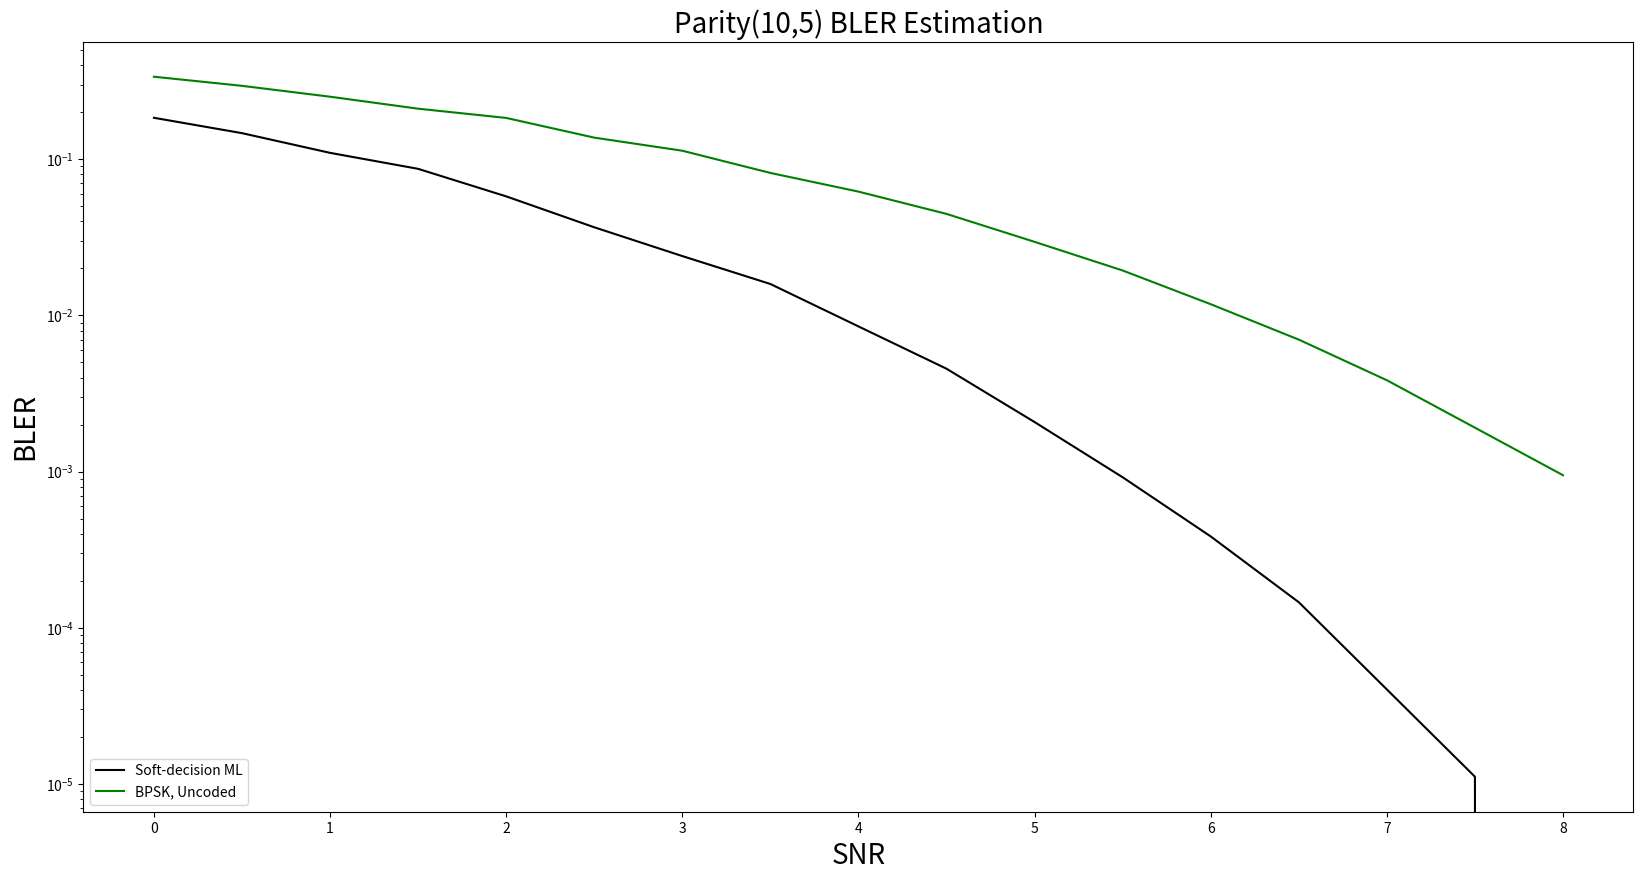

The matplotlib source for this figure:
import matplotlib.pyplot as plt

# Data Storage BLER:
BLER_BPSK = [0.3381, 0.2956, 0.2518, 0.211, 0.1841, 0.1377, 0.1135, 0.0818, # 0.0~3.5
             0.0621, 0.0447, 0.0296, 0.0194, 0.0118, 0.007, 0.00384527, 0.00191, 0.0009473] # 4.0~8.0
BLER_SDML = [0.1845, 0.1471, 0.11, 0.0869, 0.0579, 0.0367, 0.024, 0.0159, # 0~3.5
             0.008506, 0.004556, 0.002075, 0.000919, 0.000384, 0.0001455, 4.019933e-05, 1.109878e-05, 0.0] # 4.0~8.0

# BLER_SLNN_5 = [0.0, 0.0, 0.0, 0.0, 0.0, 0.0, 0.0, 0.0, # 0~3.5
#                0.0, 0.0, 0.0, 0.0, 0.0, 0.0, 0.0, 0.0, 0.0] # 4.0~8.0
#
# BLER_SLNN_6 = [0.0, 0.0, 0.0, 0.0, 0.0, 0.0, 0.0, 0.0, # 0~3.5
#                0.0, 0.0, 0.0, 0.0, 0.0, 0.0, 0.0, 0.0, 0.0] # 4.0~8.0
#
# BLER_SLNN_7 = [0.0, 0.0, 0.0, 0.0, 0.0, 0.0, 0.0, 0.0, # 0~3.5
#                0.0, 0.0, 0.0, 0.0, 0.0, 0.0, 0.0, 0.0, 0.0] # 4.0~8.0
#
# BLER_SLNN_8 = [0.0, 0.0, 0.0, 0.0, 0.0, 0.0, 0.0, 0.0, # 0~3.5
#                0.0, 0.0, 0.0, 0.0, 0.0, 0.0, 0.0, 0.0, 0.0] # 4.0~8.0
#
# BLER_SLNN_9 = [0.0, 0.0, 0.0, 0.0, 0.0, 0.0, 0.0, 0.0, # 0~3.5
#                0.0, 0.0, 0.0, 0.0, 0.0, 0.0, 0.0, 0.0, 0.0] # 4.0~8.0

SNR = [0, 0.5, 1, 1.5, 2, 2.5, 3, 3.5, 4, 4.5, 5, 5.5, 6, 6.5, 7, 7.5, 8.0]

plt.figure(figsize=(20, 10))
# plt.semilogy(SNR, article_SDML, marker='x', label='Soft-decision ML, Article')
# plt.semilogy(SNR, article_BPSK, marker='+', label='BPSK, Uncoded, Article')
plt.semilogy(SNR, BLER_SDML, label='Soft-decision ML', color = "black")
plt.semilogy(SNR, BLER_BPSK, label='BPSK, Uncoded', color = "green")

# plt.semilogy(SNR, BLER_SLNN_5, marker='x', label='Single-label Neural network N=5', color='blue', linestyle='--')
# plt.semilogy(SNR, BLER_SLNN_6, marker='D', label='Single-label Neural network N=6', color='orange', linestyle='--')
# plt.semilogy(SNR, BLER_SLNN_7, marker='o', label='Single-label Neural network N=7', color='green', linestyle='--')
# plt.semilogy(SNR, BLER_SLNN_8, marker='v', label='Single-label Neural network N=8', color='red', linestyle='--')
# plt.semilogy(SNR, BLER_SLNN_9, marker='<', label='Single-label Neural network N=9', color='purple', linestyle='--')

plt.xlabel('SNR', fontsize=20)
plt.ylabel('BLER', fontsize=20)
plt.title('Parity(10,5) BLER Estimation', fontsize=20)
# plt.legend(['SDML', 'BPSK'], loc='lower left')
# plt.legend(['Soft-decision ML, Article', 'BPSK, Uncoded, Article', 'Soft-decision ML', 'BPSK, Uncoded','Single-label Neural network'], loc='lower left')
plt.legend(['Soft-decision ML', 'BPSK, Uncoded',
            # 'Single-label Neural network N=5', 'Single-label Neural network N=6', 'Single-label Neural network N=7', 'Single-label Neural network N=8', 'Single-label Neural network N=9',
            ], loc='lower left')


plt.show()